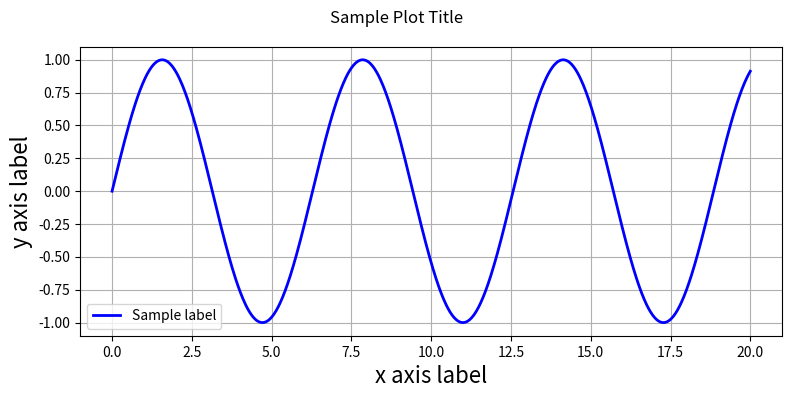

Reproduce this figure in Python.
import numpy as np
import matplotlib.pylab as plt

x = np.linspace(0, 20, 1000)
y = np.sin(x)

fig = plt.figure(figsize=(8, 4))		# bget an empty fig adn add an axes
ax = fig.add_subplot(1, 1, 1)			# row-col-num
# line plot data on the axes add title, labels and legend, etc.
ax.plot(x, y, 'b-', linewidth=2, label='Sample label')
ax.set_ylabel('y axis label', fontsize=16)
ax.set_xlabel('x axis label', fontsize=16)
ax.legend(loc='best')
ax.grid(True)
fig.suptitle('Sample Plot Title')
fig.tight_layout(pad=1)
fig.savefig('mat5.png', dpi=125)
